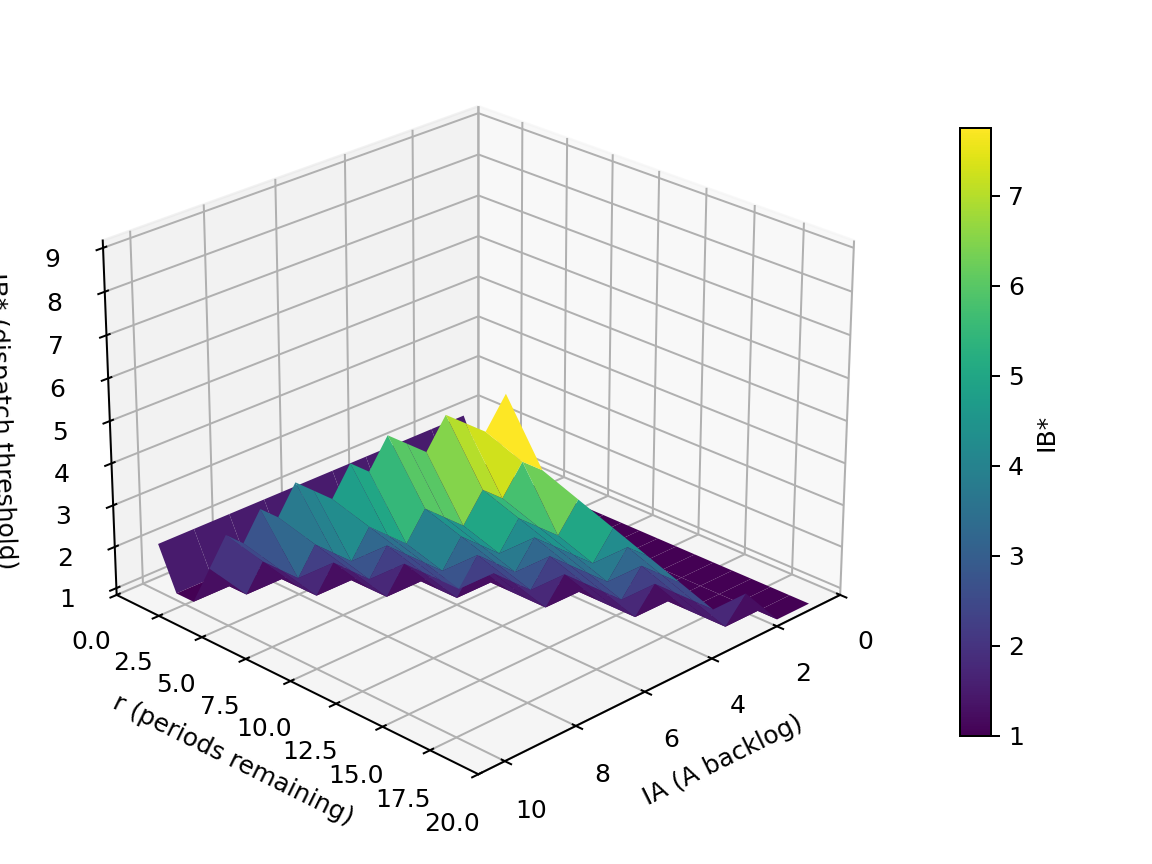

Values plotted in this chart, from the file beside it:
r\IA, 0, 1, 2, 3, 4, 5, 6, 7, 8, 9, 10
20, , 1, 1, 2, 2, 3, 4, 5, 6, 7, 9
19, , 1, 1, 1, 2, 3, 4, 4, 5, 7, 8
18, , 1, 1, 1, 2, 3, 3, 4, 5, 6, 8
17, , 1, 1, 1, 2, 2, 3, 4, 5, 6, 8
16, , 1, 1, 1, 1, 2, 3, 4, 4, 5, 7
15, , 1, 1, 1, 1, 2, 3, 3, 4, 5, 7
14, , 1, 1, 1, 1, 2, 2, 3, 4, 5, 7
13, , 1, 1, 1, 1, 1, 2, 3, 3, 4, 6
12, , 1, 1, 1, 1, 1, 2, 2, 3, 4, 6
11, , 1, 1, 1, 1, 1, 2, 2, 3, 4, 5
10, , 1, 1, 1, 1, 1, 1, 2, 3, 3, 5
9, , 1, 1, 1, 1, 1, 1, 2, 2, 3, 5
8, , 1, 1, 1, 1, 1, 1, 1, 2, 3, 4
7, , 1, 1, 1, 1, 1, 1, 1, 2, 2, 4
6, , 1, 1, 1, 1, 1, 1, 1, 1, 2, 3
5, , 1, 1, 1, 1, 1, 1, 1, 1, 2, 3
4, , 1, 1, 1, 1, 1, 1, 1, 1, 1, 2
3, , 1, 1, 1, 1, 1, 1, 1, 1, 1, 1
2, , 1, 1, 1, 1, 1, 1, 1, 1, 1, 1
1, , 2, 2, 2, 2, 2, 2, 2, 2, 2, 2
